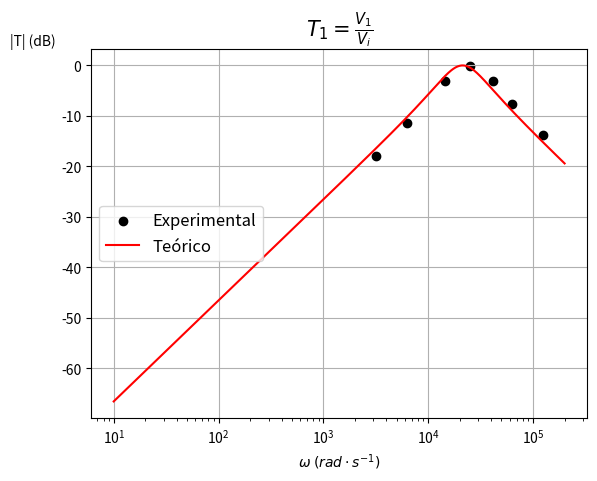

Source code (Python):
import numpy as np
from numpy import *
import math
import matplotlib.pyplot as plt

A1_V1_1=5.4
A1_V1_2=5.4
A1_V1_3=5.4
A1_V1_4=5.3
A1_V1_5=5.3
A1_V1_6=5.4
A1_V1_7=5.3
A2_V1_1=0.690
A2_V1_2=1.45
A2_V1_3=5.3
A2_V1_4=3.7
A2_V1_5=3.7
A2_V1_6=2.25
A2_V1_7=1.09

V1_1=20*math.log10(A2_V1_1/A1_V1_1)
V1_2=20*math.log10(A2_V1_2/A1_V1_2)
V1_3=20*math.log10(A2_V1_3/A1_V1_3)
V1_4=20*math.log10(A2_V1_4/A1_V1_4)
V1_5=20*math.log10(A2_V1_5/A1_V1_5)
V1_6=20*math.log10(A2_V1_6/A1_V1_6)
V1_7=20*math.log10(A2_V1_7/A1_V1_7)

K=1
Q=1
R11=10000
C2=4.7*10**(-9)
T=R11*C2

f1=500.45
omega1=2*math.pi*f1
f2=1.0015*10**3
omega2=2*math.pi*f2
f3=4.0026*10**3
omega3=2*math.pi*f3
f4=2.2967*10**3
omega4=2*math.pi*f4
f5=6.595*10**3
omega5=2*math.pi*f5
f6=10.002*10**3
omega6=2*math.pi*f6
f7=19.997*10**3
omega7=2*math.pi*f7

x=[omega1, omega2, omega3, omega4, omega5, omega6, omega7]
y=[V1_1, V1_2, V1_3, V1_4, V1_5, V1_6, V1_7]

omega = linspace(10, 200000, 1000)
transfer_f = 20*np.log10(abs(-K*(1j*omega)/T)/abs((1j*omega)**2+(1j*omega)/(T*Q)+1/T**2))

plt.scatter(x, y, c='black', label='Experimental')
plt.plot(omega, transfer_f, 'r', label='Teórico')

plt.xlabel(r'$\omega\;(rad\cdot s^{-1})$', fontsize=10)
plt.ylabel('|T| (dB)', fontsize=10, rotation='horizontal', loc='top')
plt.xscale('log')
plt.title(r'$T_1=\frac{V_1}{V_i}$', fontsize=15)
plt.legend(loc='center left', shadow=False, fontsize='large')
plt.grid()
plt.show()